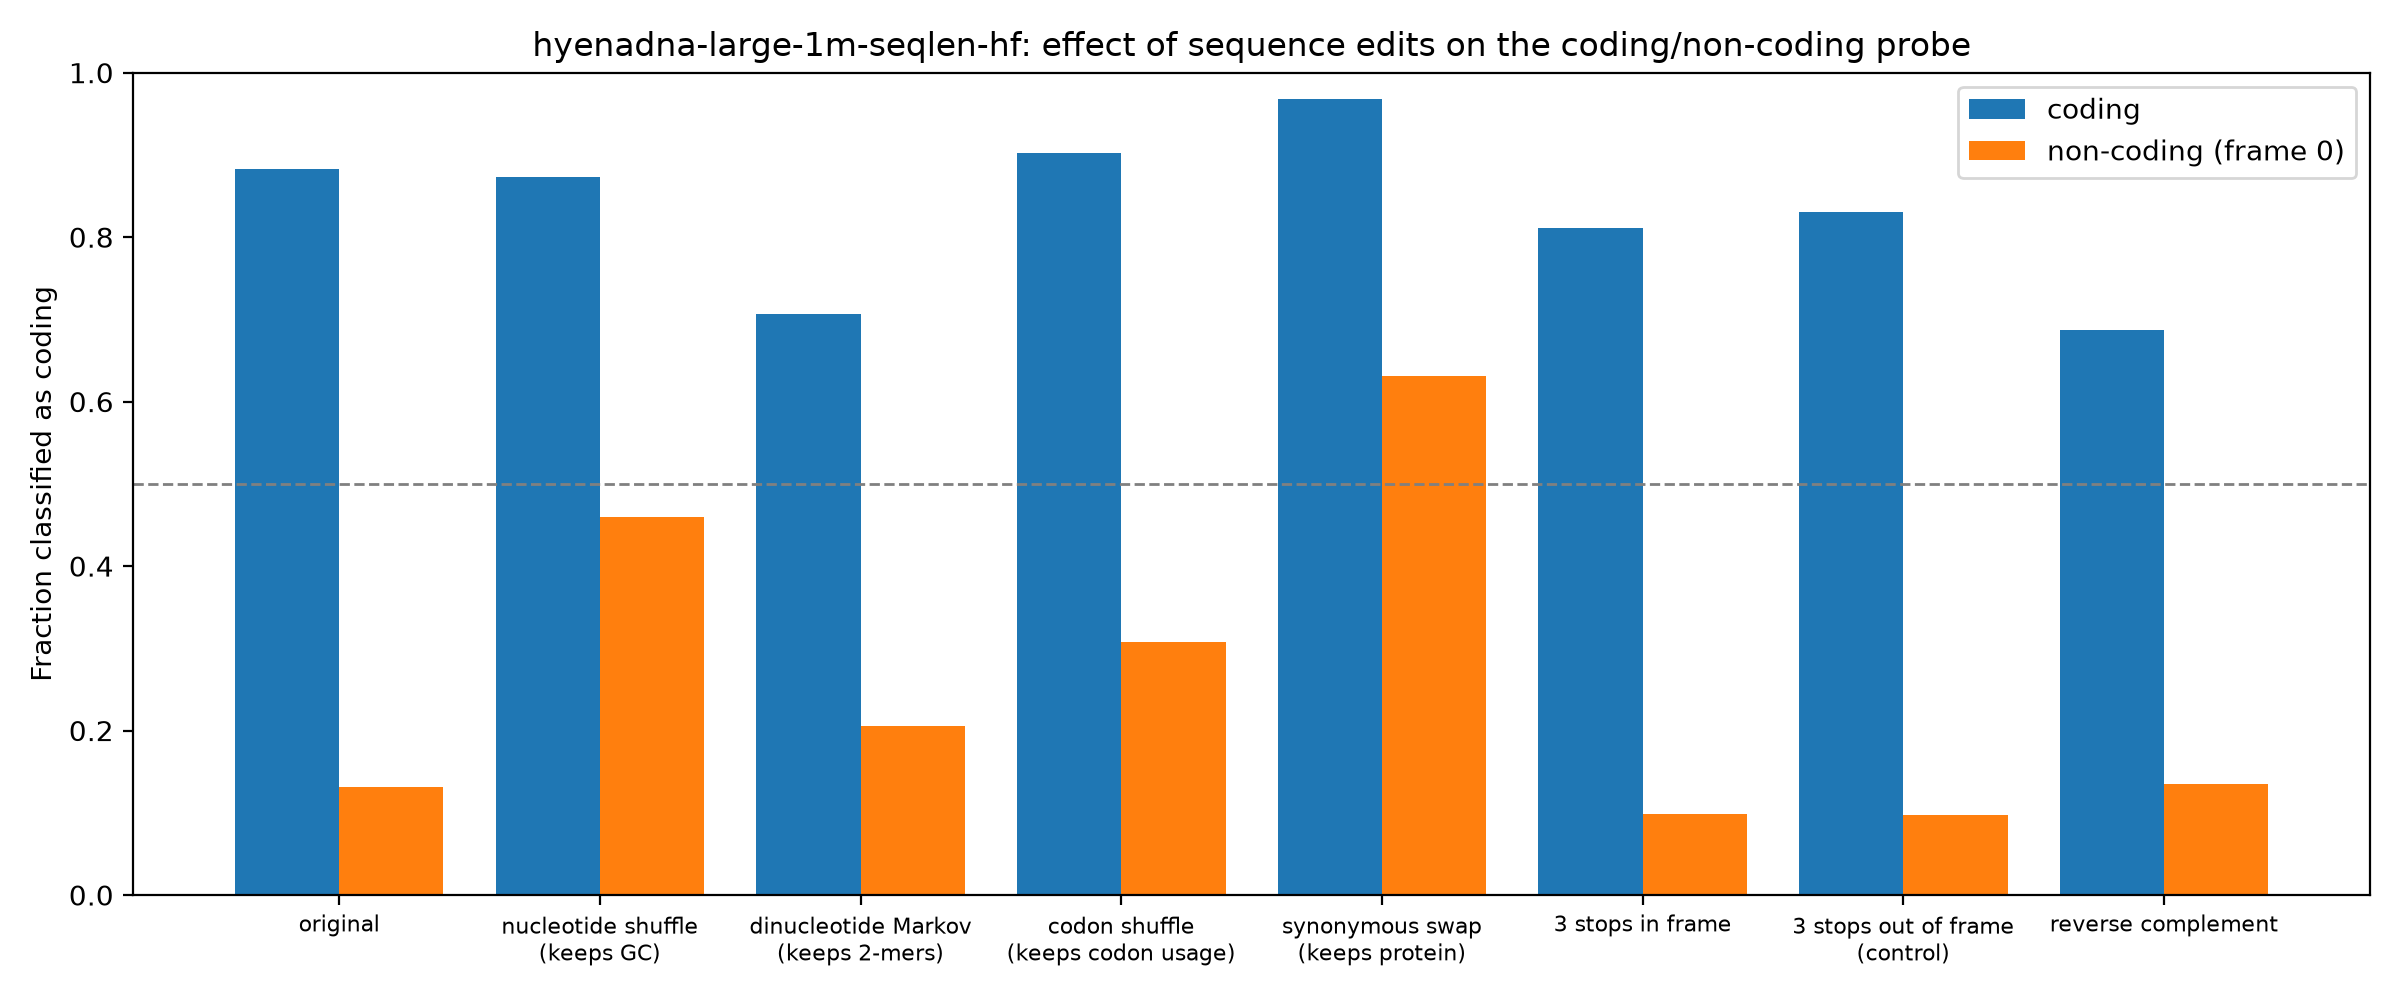

The table this chart was drawn from, first rows:
group, edit, mean_coding_score, frac_called_coding
coding, original, 2.498, 0.8825
coding, nucleotide shuffle (keeps GC), 2.869, 0.873
coding, dinucleotide Markov (keeps 2-mers), 1.531, 0.706
coding, codon shuffle (keeps codon usage), 3.064, 0.9025
coding, synonymous swap (keeps protein), 3.266, 0.9675
coding, 3 stops in frame, 1.952, 0.8115
coding, 3 stops out of frame (control), 2.033, 0.831
coding, reverse complement, 1.242, 0.6865
non-coding (frame 0), original, -2.928, 0.131
non-coding (frame 0), nucleotide shuffle (keeps GC), -0.449, 0.46
non-coding (frame 0), dinucleotide Markov (keeps 2-mers), -2.13, 0.2055
non-coding (frame 0), codon shuffle (keeps codon usage), -1.466, 0.3075
non-coding (frame 0), synonymous swap (keeps protein), 0.6938, 0.631
non-coding (frame 0), 3 stops in frame, -3.045, 0.099
non-coding (frame 0), 3 stops out of frame (control), -3.031, 0.097
non-coding (frame 0), reverse complement, -2.874, 0.1345
